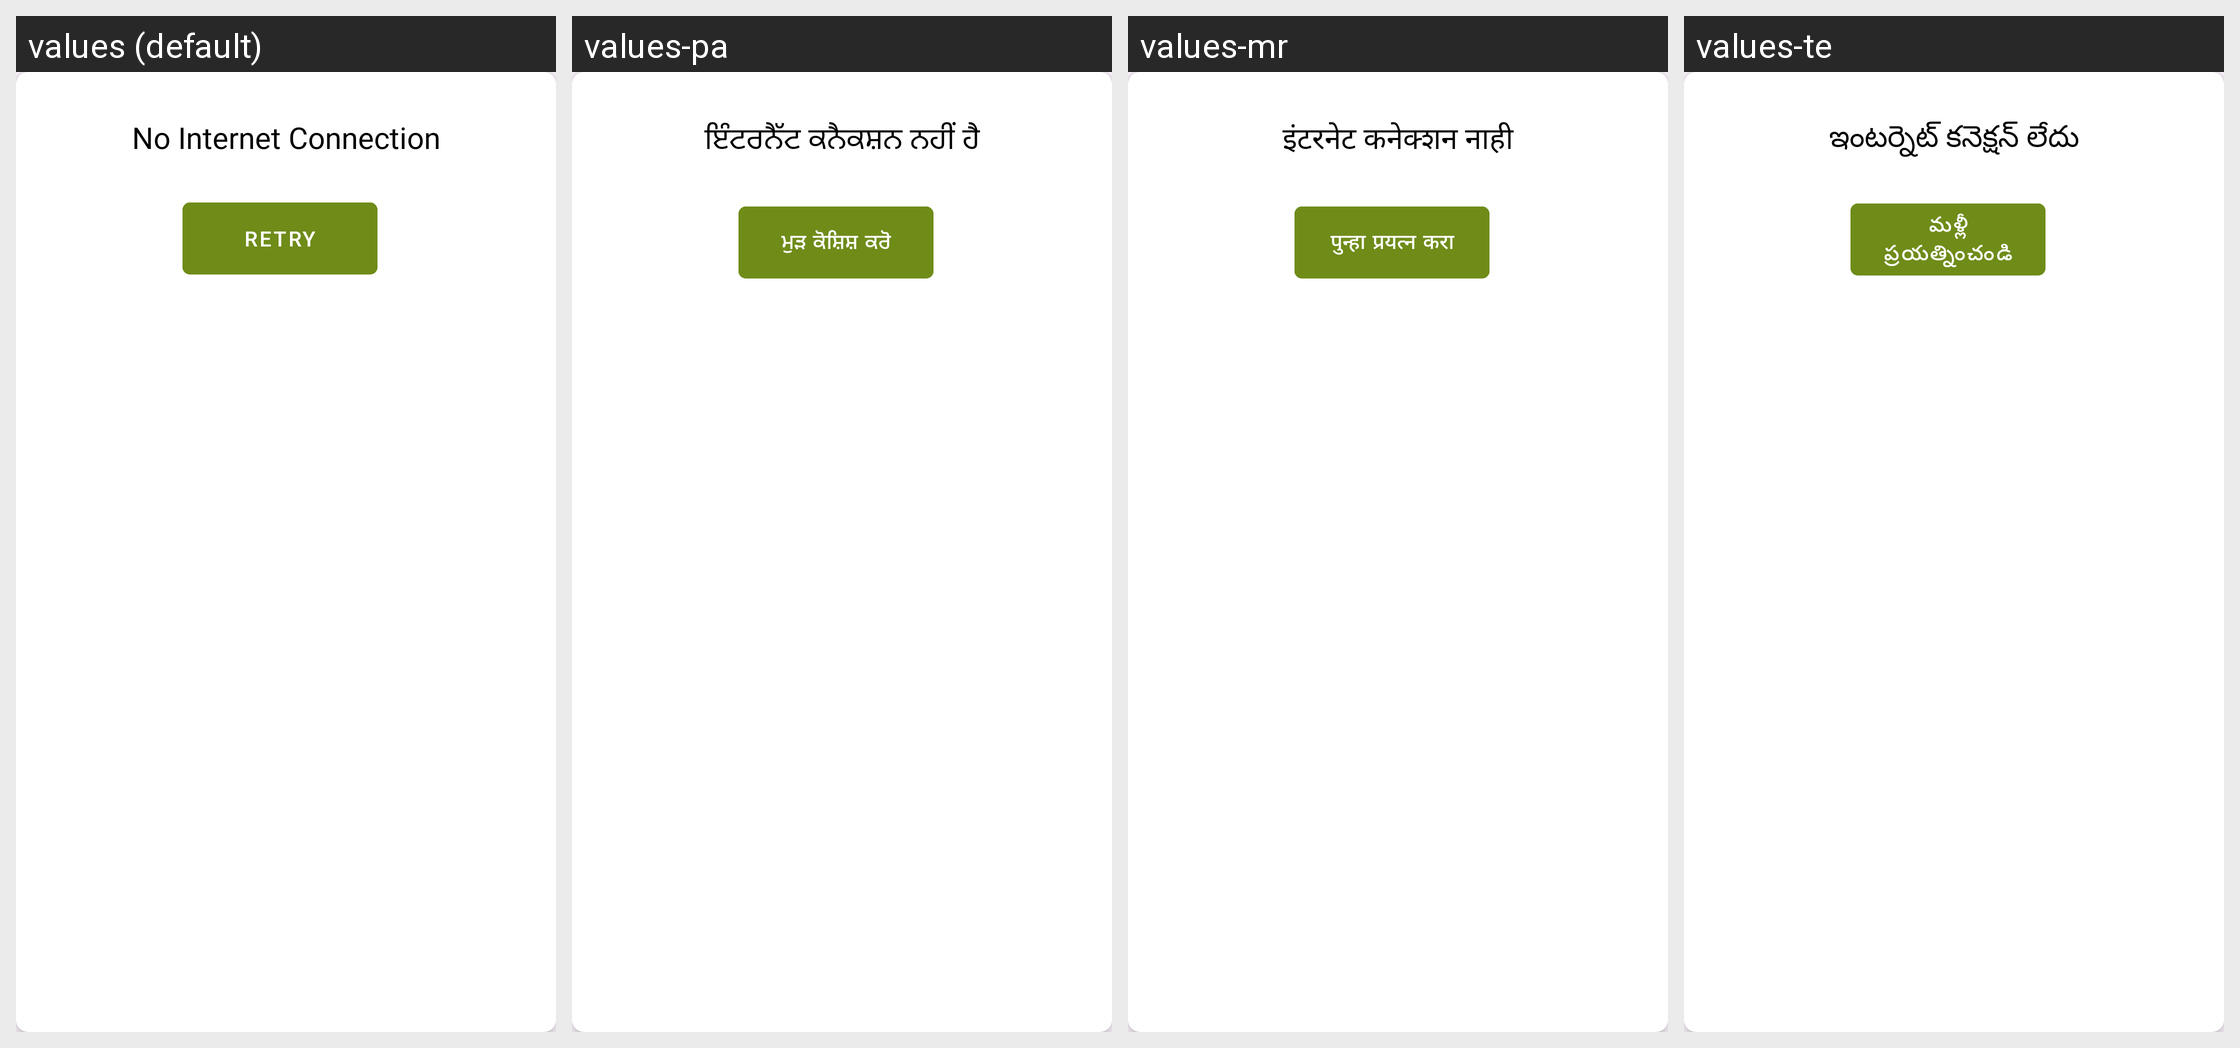

Translations of the strings shown on this Android screen, per locale in the grid:
Android screen res/layout/dialog_no_internet.xml rendered under 4 locales, left to right: values (default), values-pa, values-mr, values-te. Device: Nexus 5 (rendered at 1080×1920; each locale shown at half size, 540×960, under a caption strip naming it); theme Theme.Ticket.
Other locales in the repository, not shown: values-en, values-hi, values-kn, values-ml, values-si, values-ta.
Strings drawn on this screen, with the default value and each locale's value (text and hints the layout hard-codes, and strings that could not be matched under every locale, appear in the picture but are not listed):

no_internet_connection
  values: No Internet Connection
  values-pa: ਇੰਟਰਨੈੱਟ ਕਨੈਕਸ਼ਨ ਨਹੀਂ ਹੈ
  values-mr: इंटरनेट कनेक्शन नाही
  values-te: ఇంటర్నెట్ కనెక్షన్ లేదు

retry
  values: Retry
  values-pa: ਮੁੜ ਕੋਸ਼ਿਸ਼ ਕਰੋ
  values-mr: पुन्हा प्रयत्न करा
  values-te: మళ్లీ ప్రయత్నించండి
